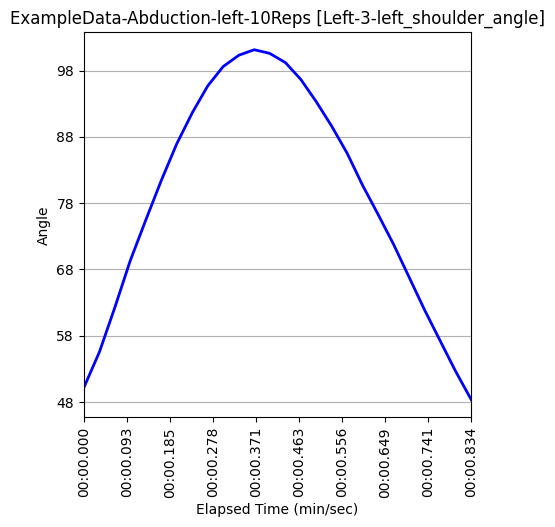

The file beside this chart, header and first rows:
Unnamed: 0, elapsed_timestamp, elapsed_time, timestamp, right_wrist_angle, right_wrist_x_pos, right_wrist_y_pos, right_wrist_z_pos, right_elbow_angle, right_elbow_x_pos, right_elbow_y_pos, right_elbow_z_pos, right_shoulder_angle, right_shoulder_x_pos, right_shoulder_y_pos, right_shoulder_z_pos, left_wrist_angle, left_wrist_x_pos, left_wrist_y_pos, left_wrist_z_pos, left_elbow_angle, left_elbow_x_pos, left_elbow_y_pos, left_elbow_z_pos
136, 4533, 4.533, 0:04.533, 158.5, 152, 1162, -0.2617, 179.1, 192, 985, -0.118, 39.49, 237, 772, -0.1707, 138.2, 641, 1146, -0.3974, 172.7, 596, 967, -0.2334
137, 4567, 4.567, 0:04.567, 158.7, 152, 1161, -0.3166, 179.2, 192, 984, -0.1441, 39.7, 236, 773, -0.1712, 145.5, 689, 1126, -0.4995, 173.7, 620, 962, -0.2814
138, 4600, 4.6, 0:04.600, 159, 152, 1158, -0.3944, 179.4, 191, 982, -0.204, 39.9, 235, 773, -0.2078, 153.9, 723, 1062, -0.6369, 173.8, 629, 929, -0.3389
139, 4633, 4.633, 0:04.633, 159.4, 152, 1157, -0.4174, 179.5, 190, 982, -0.2111, 40.09, 235, 773, -0.2083, 163.4, 762, 1038, -0.5964, 172.1, 640, 913, -0.309
140, 4667, 4.667, 0:04.666, 159.7, 152, 1156, -0.3111, 179.6, 190, 981, -0.1306, 40.32, 235, 773, -0.165, 170.3, 823, 1004, -0.3523, 169.8, 660, 887, -0.1649
141, 4700, 4.7, 0:04.700, 160.1, 152, 1155, -0.195, 179.4, 189, 981, -0.05217, 40.5, 235, 773, -0.1083, 175.8, 861, 954, -0.3911, 169.5, 675, 873, -0.1757
142, 4733, 4.733, 0:04.733, 160.5, 152, 1155, -0.1786, 179.1, 188, 981, -0.06989, 40.58, 235, 773, -0.1115, 176.1, 883, 909, -0.2992, 169.7, 686, 851, -0.1747
143, 4767, 4.767, 0:04.767, 160.7, 152, 1155, -0.00197, 179, 188, 981, 0.01273, 40.62, 235, 773, -0.1325, 177.3, 910, 875, -0.2485, 170.9, 707, 831, -0.1596
144, 4800, 4.8, 0:04.799, 160.7, 151, 1155, -0.06022, 179.1, 188, 981, 0.01262, 40.62, 235, 773, -0.0902, 177.8, 911, 835, -0.2335, 172.4, 706, 810, -0.1319
145, 4833, 4.833, 0:04.833, 160.6, 151, 1155, -0.1275, 179.2, 188, 983, -0.0288, 40.54, 235, 773, -0.1135, 178.6, 927, 811, -0.241, 173.5, 723, 786, -0.1454
146, 4867, 4.867, 0:04.867, 160.4, 150, 1156, -0.1184, 179.3, 188, 986, -0.009847, 40.4, 235, 773, -0.06509, 177.9, 935, 789, -0.2051, 173.9, 731, 779, -0.09951
147, 4900, 4.9, 0:04.900, 160.1, 150, 1157, -0.09798, 179.5, 188, 989, 0.009759, 40.28, 234, 774, -0.03597, 177.9, 941, 782, -0.1831, 174.6, 735, 781, -0.07417
148, 4933, 4.933, 0:04.932, 160.1, 151, 1158, -0.1049, 179.6, 188, 990, -0.01323, 40.18, 234, 774, -0.06217, 177.5, 933, 785, -0.2251, 174.2, 729, 781, -0.1051
149, 4967, 4.967, 0:04.967, 160.3, 151, 1158, -0.1245, 179.5, 188, 990, -0.02278, 40.15, 234, 775, -0.07783, 176.8, 920, 806, -0.2401, 172.9, 722, 785, -0.1102
150, 5000, 5.0, 0:05.000, 160.6, 152, 1157, -0.1289, 179.6, 188, 990, -0.03029, 40.11, 234, 775, -0.08016, 175.2, 909, 820, -0.3045, 171.6, 716, 796, -0.1456
151, 5033, 5.033, 0:05.033, 161, 152, 1157, -0.1296, 179.7, 188, 991, -0.008331, 40.06, 234, 775, -0.04723, 174.7, 904, 822, -0.3024, 170, 711, 811, -0.1207
152, 5067, 5.067, 0:05.067, 161.3, 152, 1157, -0.1803, 179.7, 188, 991, -0.01802, 40.02, 234, 775, -0.0555, 175.2, 893, 875, -0.306, 169.2, 689, 835, -0.1137
153, 5100, 5.1, 0:05.100, 161.5, 152, 1156, -0.2089, 179.5, 188, 990, -0.04626, 40.02, 234, 775, -0.06475, 174.9, 875, 918, -0.4131, 169.4, 683, 858, -0.1501
154, 5133, 5.133, 0:05.133, 161.6, 152, 1155, -0.2578, 179.4, 187, 988, -0.08758, 40, 234, 775, -0.1031, 175.3, 832, 966, -0.4685, 170.6, 669, 867, -0.1919
155, 5167, 5.167, 0:05.166, 161.6, 152, 1154, -0.351, 179.4, 188, 986, -0.1623, 40.01, 234, 775, -0.1728, 175.7, 806, 1006, -0.494, 172.7, 661, 879, -0.2379
156, 5200, 5.2, 0:05.200, 161.5, 152, 1154, -0.4196, 179.4, 188, 986, -0.2154, 40.05, 234, 774, -0.2079, 176.1, 766, 1035, -0.6478, 174.9, 646, 898, -0.3248
157, 5233, 5.233, 0:05.233, 161.3, 152, 1154, -0.4078, 179.5, 188, 985, -0.2158, 40.02, 235, 774, -0.21, 171.8, 736, 1055, -0.6324, 176.1, 639, 913, -0.3342
158, 5267, 5.267, 0:05.267, 161.1, 152, 1154, -0.3792, 179.6, 189, 985, -0.203, 39.89, 235, 774, -0.2093, 163.9, 706, 1086, -0.6114, 175.8, 630, 927, -0.3376
159, 5300, 5.3, 0:05.299, 160.9, 152, 1154, -0.3447, 179.7, 189, 985, -0.177, 39.75, 235, 774, -0.1888, 156.3, 683, 1109, -0.4899, 175.1, 615, 936, -0.3065
160, 5333, 5.333, 0:05.333, 160.8, 152, 1155, -0.2781, 179.6, 189, 985, -0.1227, 39.62, 235, 774, -0.1607, 149.7, 655, 1122, -0.3921, 173.4, 602, 938, -0.2355
161, 5367, 5.367, 0:05.367, 160.6, 152, 1158, -0.2534, 179.4, 190, 985, -0.1139, 39.48, 235, 773, -0.1585, 142.1, 636, 1143, -0.358, 171.5, 596, 954, -0.2216
